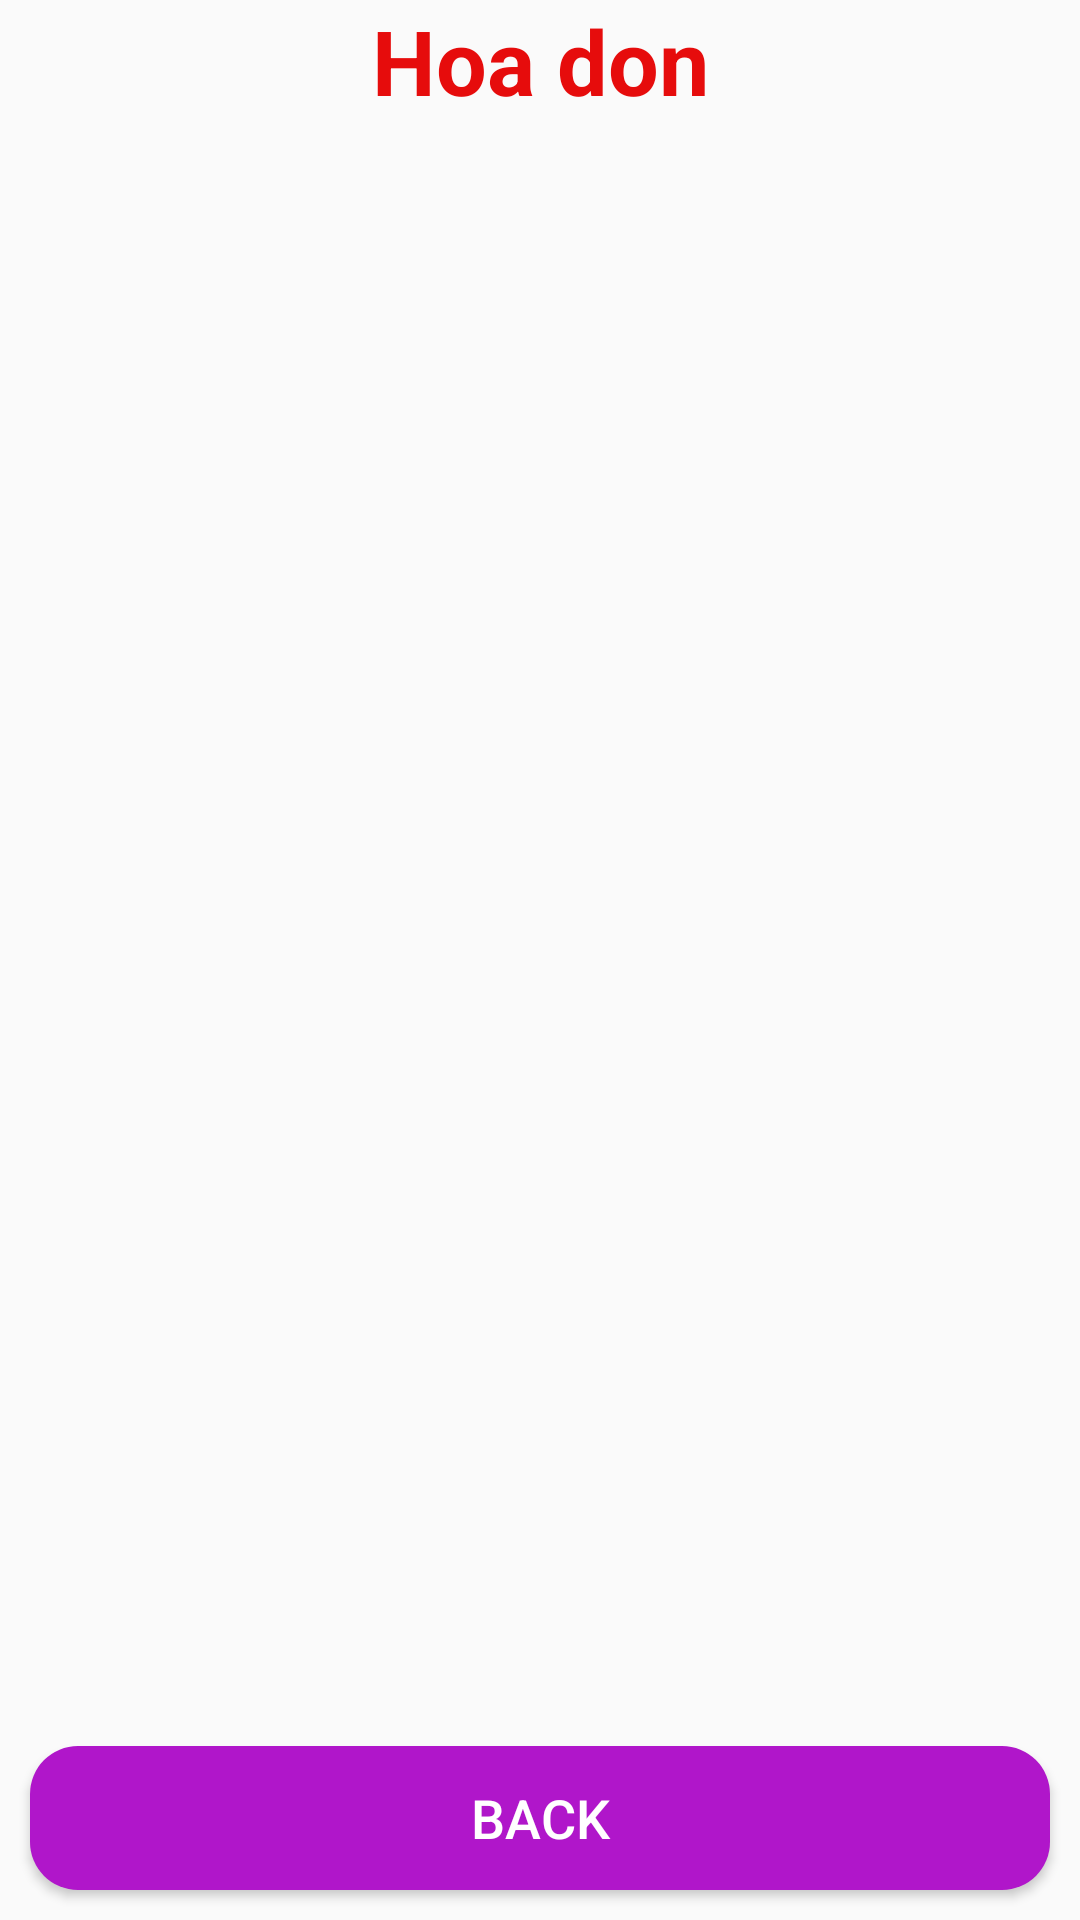

Produce the Android XML layout that renders to this screen, including the resource entries it uses.
<!-- AndroidManifest.xml: application theme Theme._2FoodApp -->
<!-- res/layout/fragment_hoa_don.xml -->
<?xml version="1.0" encoding="utf-8"?>
<androidx.constraintlayout.widget.ConstraintLayout xmlns:android="http://schemas.android.com/apk/res/android"
    xmlns:app="http://schemas.android.com/apk/res-auto"
    xmlns:tools="http://schemas.android.com/tools"
    android:layout_width="match_parent"
    android:layout_height="match_parent"
    tools:context=".Fragment.FoodFragment">

    <TextView
        android:id="@+id/txt_title_food"
        android:layout_width="match_parent"
        android:layout_height="wrap_content"
        android:gravity="center"
        android:text="Hoa don"
        android:textColor="#E60C0C"
        android:textSize="30sp"
        android:textStyle="bold"
        app:layout_constraintEnd_toEndOf="parent"
        app:layout_constraintStart_toStartOf="parent"
        app:layout_constraintTop_toTopOf="parent" />

    <androidx.recyclerview.widget.RecyclerView
        android:id="@+id/rcv_hoadon"
        android:layout_width="match_parent"
        android:layout_height="0dp"
        app:layout_constraintBottom_toTopOf="@+id/btn_back_hoadon"
        app:layout_constraintEnd_toEndOf="parent"
        app:layout_constraintStart_toStartOf="parent"
        app:layout_constraintTop_toBottomOf="@+id/txt_title_food" />

    <Button
        android:id="@+id/btn_back_hoadon"
        android:layout_width="match_parent"
        android:layout_height="wrap_content"
        android:layout_marginBottom="48dp"
        android:background="@drawable/border_button"
        android:text="Back"
        android:textColor="@color/white"
        android:textSize="18sp"
        android:layout_margin="10dp"
        app:layout_constraintBottom_toBottomOf="parent"
        app:layout_constraintEnd_toEndOf="parent"
        app:layout_constraintHorizontal_bias="0.498"
        app:layout_constraintStart_toStartOf="parent" />


</androidx.constraintlayout.widget.ConstraintLayout>
<!-- resources referenced by this layout -->
<resources>
  <!-- drawable border_button (drawable) -->
  <?xml version="1.0" encoding="utf-8"?>
  <shape xmlns:android="http://schemas.android.com/apk/res/android">
  
      <corners
          android:radius="16dp"/>
      <solid
          android:color="#B016CA"/>
  </shape>
  <style name="Theme._2FoodApp" parent="Base.Theme._2FoodApp" />
  <style name="Base.Theme._2FoodApp" parent="Theme.AppCompat.DayNight.DarkActionBar">
          
          <item name="colorPrimary">@color/purple_500</item>
          <item name="colorPrimaryVariant">@color/purple_700</item>
          <item name="colorOnPrimary">@color/white</item>
          
          <item name="colorSecondary">@color/teal_200</item>
          <item name="colorSecondaryVariant">@color/teal_700</item>
          <item name="colorOnSecondary">@color/black</item>
          
          <item name="android:statusBarColor">?attr/colorPrimaryVariant</item>
          
      </style>
  <!-- not gathered from this repository: default colours our renderer supplied (Android Studio template values) -->
  <color name="purple_500">#FF6200EE</color>
  <color name="purple_700">#FF3700B3</color>
  <color name="teal_200">#FF03DAC5</color>
  <color name="teal_700">#FF018786</color>
  <color name="black">#FF000000</color>
  <color name="white">#FFFFFFFF</color>
</resources>
